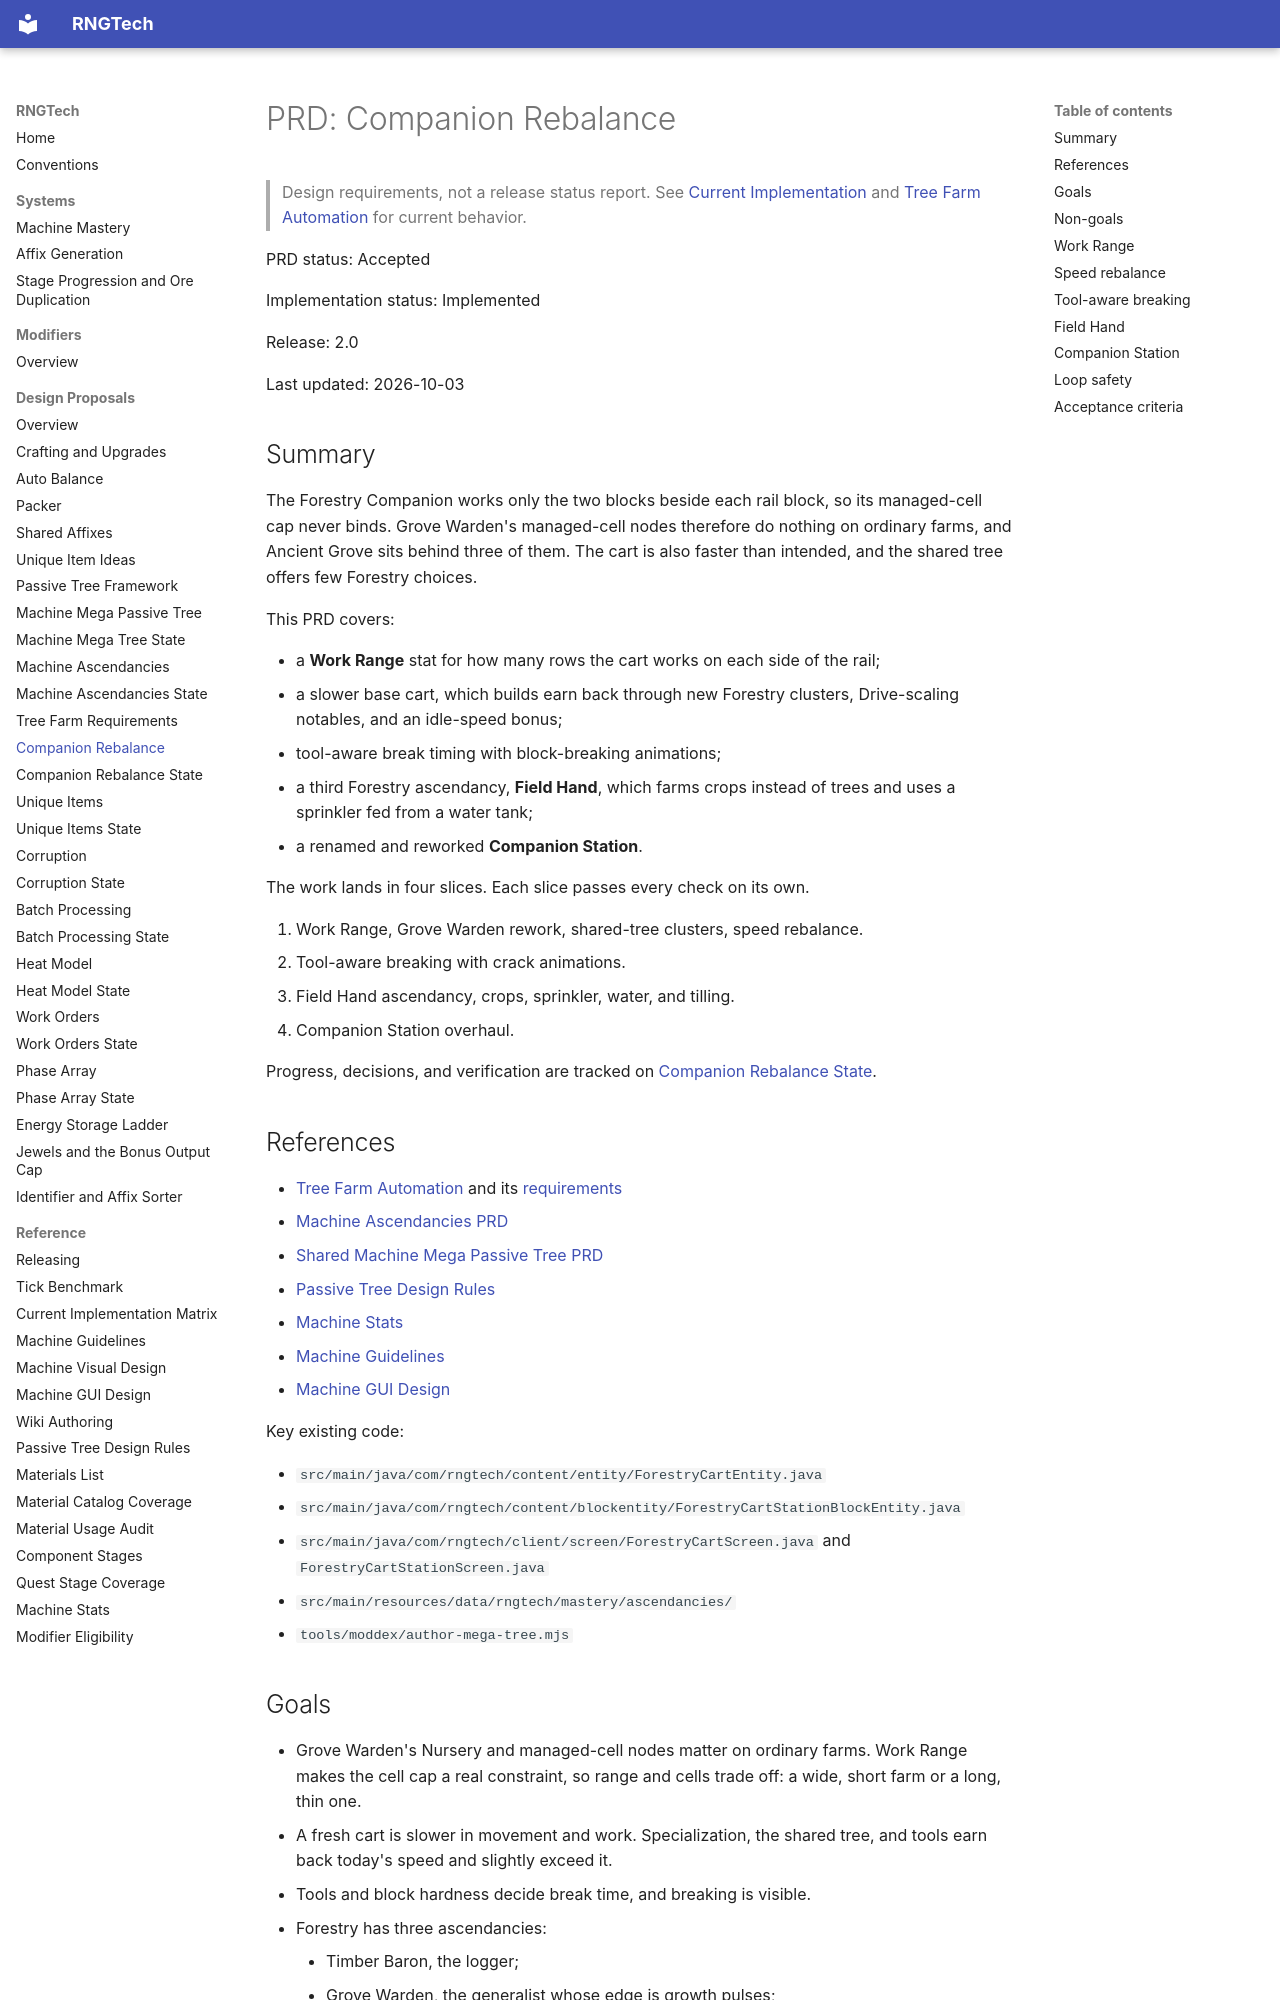

repository: C-Pettersson/rngtech · page: prds/companion-rebalance/index.html · generator: mkdocs

# PRD: Companion Rebalance

> Design requirements, not a release status report. See [Current Implementation](../reference/current-implementation.md) and [Tree Farm Automation](https://c-pettersson.github.io/rngtech/forestry-cart-station/) for current behavior.

PRD status: Accepted

Implementation status: Implemented

Release: 2.0

Last updated: 2026-10-03

## Summary

The Forestry Companion works only the two blocks beside each rail block, so its managed-cell cap never binds. Grove Warden's managed-cell nodes therefore do nothing on ordinary farms, and Ancient Grove sits behind three of them. The cart is also faster than intended, and the shared tree offers few Forestry choices.

This PRD covers:

- a **Work Range** stat for how many rows the cart works on each side of the rail;
- a slower base cart, which builds earn back through new Forestry clusters, Drive-scaling notables, and an idle-speed bonus;
- tool-aware break timing with block-breaking animations;
- a third Forestry ascendancy, **Field Hand**, which farms crops instead of trees and uses a sprinkler fed from a water tank;
- a renamed and reworked **Companion Station**.

The work lands in four slices. Each slice passes every check on its own.

1. Work Range, Grove Warden rework, shared-tree clusters, speed rebalance.
2. Tool-aware breaking with crack animations.
3. Field Hand ascendancy, crops, sprinkler, water, and tilling.
4. Companion Station overhaul.

Progress, decisions, and verification are tracked on [Companion Rebalance State](companion-rebalance-state.md).

## References

- [Tree Farm Automation](https://c-pettersson.github.io/rngtech/forestry-cart-station/) and its [requirements](tree-farm-automation.md)
- [Machine Ascendancies PRD](machine-ascendancies.md)
- [Shared Machine Mega Passive Tree PRD](machine-mega-passive-tree.md)
- [Passive Tree Design Rules](../reference/passive-tree-design-rules.md)
- [Machine Stats](../reference/machine-stats.md)
- [Machine Guidelines](../reference/machine-guidelines.md)
- [Machine GUI Design](../reference/machine-gui-design.md)

Key existing code:

- `src/main/java/com/rngtech/content/entity/ForestryCartEntity.java`
- `src/main/java/com/rngtech/content/blockentity/ForestryCartStationBlockEntity.java`
- `src/main/java/com/rngtech/client/screen/ForestryCartScreen.java` and `ForestryCartStationScreen.java`
- `src/main/resources/data/rngtech/mastery/ascendancies/`
- `tools/moddex/author-mega-tree.mjs`
